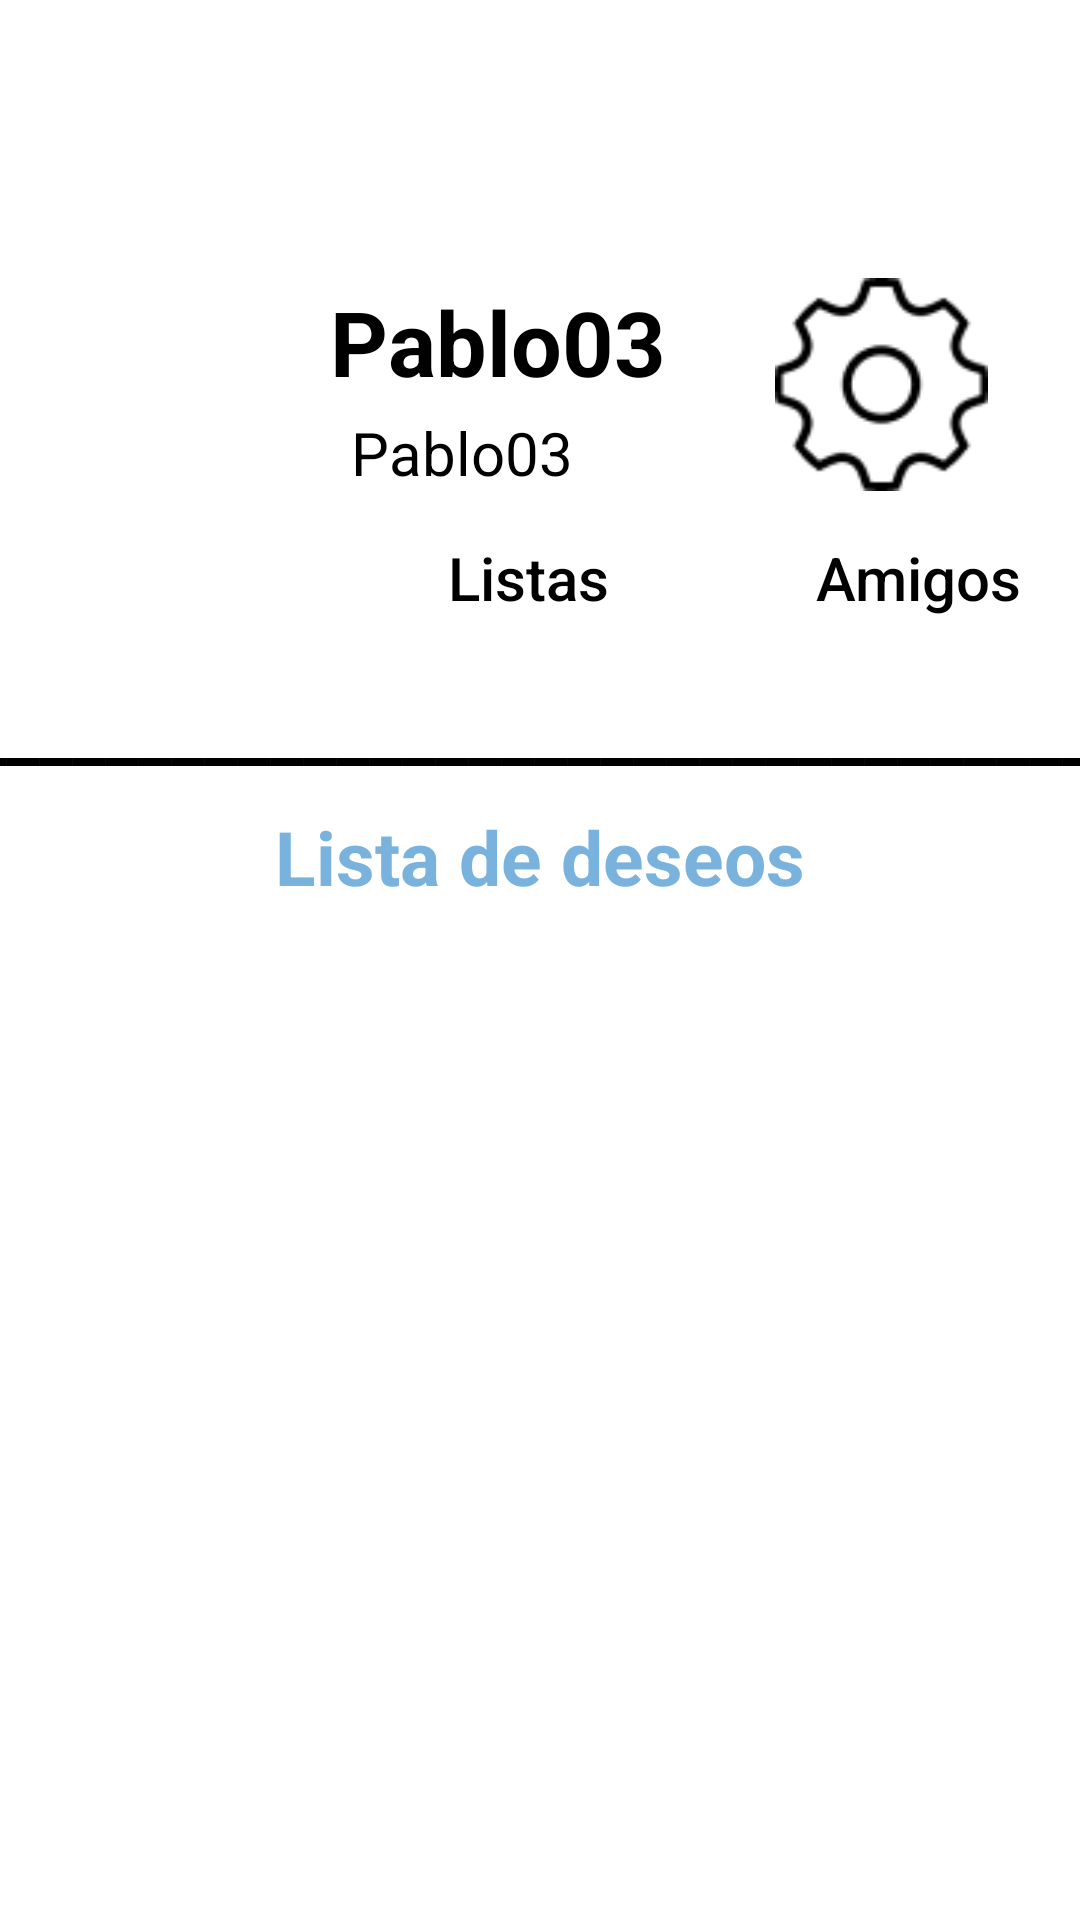

Android layout source for this screen:
<!-- AndroidManifest.xml: application theme Theme.NewSocialGift -->
<!-- res/layout/fragment_profile.xml -->
<?xml version="1.0" encoding="utf-8"?>
<FrameLayout xmlns:app="http://schemas.android.com/apk/res-auto"
    xmlns:tools="http://schemas.android.com/tools"
    android:id="@+id/container"
    android:layout_width="match_parent"
    android:layout_height="match_parent"
    xmlns:android="http://schemas.android.com/apk/res/android">

    <androidx.constraintlayout.widget.ConstraintLayout
        android:layout_width="match_parent"
        android:layout_height="match_parent"
        android:windowSoftInputMode="adjustPan"
        tools:context=".activities.EditProfile">

        <FrameLayout
            android:id="@+id/fragment_container"
            android:layout_width="323dp"
            android:layout_height="66dp"
            android:layout_weight="1"
            app:layout_constraintBottom_toBottomOf="parent"
            app:layout_constraintEnd_toEndOf="parent"
            app:layout_constraintHorizontal_bias="0.181"
            app:layout_constraintStart_toStartOf="parent"
            app:layout_constraintTop_toTopOf="parent"
            app:layout_constraintVertical_bias="0.024"
            tools:ignore="MissingConstraints" />

        

        <ImageView
            android:id="@+id/profileImage"
            android:layout_width="120dp"
            android:layout_height="115dp"
            android:src="@drawable/defaultprofilephoto"
            app:layout_constraintBottom_toBottomOf="parent"
            app:layout_constraintEnd_toEndOf="parent"
            app:layout_constraintHorizontal_bias="0.0"
            app:layout_constraintStart_toStartOf="parent"
            app:layout_constraintTop_toTopOf="parent"
            app:layout_constraintVertical_bias="0.159" />


        <TextView
            android:id="@+id/username"
            style="@style/DefaultTextView"
            android:layout_width="wrap_content"
            android:layout_height="wrap_content"
            android:text="Pablo03"
            android:textSize="30dp"
            app:layout_constraintBottom_toBottomOf="parent"
            app:layout_constraintEnd_toEndOf="parent"
            app:layout_constraintHorizontal_bias="0.444"
            app:layout_constraintStart_toStartOf="parent"
            app:layout_constraintTop_toTopOf="parent"
            app:layout_constraintVertical_bias="0.156" />

        <TextView
            android:id="@+id/userlastname"
            style="@style/DefaultTextView"
            android:layout_width="wrap_content"
            android:layout_height="wrap_content"
            android:text="Pablo03"
            android:textSize="20dp"
            android:textStyle="normal"
            app:layout_constraintBottom_toBottomOf="parent"
            app:layout_constraintEnd_toEndOf="parent"
            app:layout_constraintHorizontal_bias="0.409"
            app:layout_constraintStart_toStartOf="parent"
            app:layout_constraintTop_toTopOf="parent"
            app:layout_constraintVertical_bias="0.224" />

        <Button
            android:id="@+id/moreOptionsButton"
            android:layout_width="71dp"
            android:layout_height="71dp"
            android:background="@drawable/configuration"
            app:layout_constraintBottom_toBottomOf="parent"
            app:layout_constraintEnd_toEndOf="parent"
            app:layout_constraintHorizontal_bias="0.894"
            app:layout_constraintStart_toStartOf="parent"
            app:layout_constraintTop_toTopOf="parent"
            app:layout_constraintVertical_bias="0.163" />

        <Button
            android:id="@+id/friendsButton"
            style="@style/TransparentButton"
            android:layout_width="wrap_content"
            android:layout_height="wrap_content"
            android:text="Amigos"
            android:textColor="#000"
            android:textSize="20dp"
            android:textStyle="normal"
            app:layout_constraintBottom_toBottomOf="parent"
            app:layout_constraintEnd_toEndOf="parent"
            app:layout_constraintHorizontal_bias="0.963"
            app:layout_constraintStart_toStartOf="parent"
            app:layout_constraintTop_toTopOf="parent"
            app:layout_constraintVertical_bias="0.285" />

        <TextView
            android:id="@+id/wishlistsNumber"
            style="@style/DefaultTextView"
            android:layout_width="wrap_content"
            android:layout_height="wrap_content"
            app:layout_constraintBottom_toBottomOf="parent"
            app:layout_constraintEnd_toEndOf="parent"
            app:layout_constraintHorizontal_bias="0.347"
            app:layout_constraintStart_toStartOf="parent"
            app:layout_constraintTop_toTopOf="parent"
            app:layout_constraintVertical_bias="0.289" />

        <Button
            android:id="@+id/wishlistsButton"
            style="@style/TransparentButton"
            android:layout_width="wrap_content"
            android:layout_height="wrap_content"
            android:text="Listas"
            android:textColor="#000"
            android:textSize="20dp"
            android:textStyle="normal"
            app:layout_constraintBottom_toBottomOf="parent"
            app:layout_constraintEnd_toEndOf="parent"
            app:layout_constraintHorizontal_bias="0.485"
            app:layout_constraintStart_toStartOf="parent"
            app:layout_constraintTop_toTopOf="parent"
            app:layout_constraintVertical_bias="0.285" />

        <TextView
            android:id="@+id/friendsNumber"
            style="@style/DefaultTextView"
            android:layout_width="wrap_content"
            android:layout_height="wrap_content"
            app:layout_constraintBottom_toBottomOf="parent"
            app:layout_constraintEnd_toEndOf="parent"
            app:layout_constraintHorizontal_bias="0.665"
            app:layout_constraintStart_toStartOf="parent"
            app:layout_constraintTop_toTopOf="parent"
            app:layout_constraintVertical_bias="0.289" />

        <TextView
            android:id="@+id/barra_horizontal"
            style="@style/DefaultTextView"
            android:layout_width="386dp"
            android:layout_height="wrap_content"
            android:text="__________________________________"
            app:layout_constraintBottom_toBottomOf="parent"
            app:layout_constraintEnd_toEndOf="parent"
            app:layout_constraintHorizontal_bias="0.36"
            app:layout_constraintStart_toStartOf="parent"
            app:layout_constraintTop_toTopOf="parent"
            app:layout_constraintVertical_bias="0.373" />

        <androidx.recyclerview.widget.RecyclerView
            android:id="@+id/recyclerView"
            android:layout_width="match_parent"
            android:layout_height="281dp"
            android:clipToPadding="false"
            android:padding="4dp"
            android:scrollbars="vertical"
            app:layout_constraintBottom_toBottomOf="parent"
            app:layout_constraintTop_toTopOf="parent"
            app:layout_constraintVertical_bias="0.835"
            tools:ignore="MissingConstraints"
            tools:layout_editor_absoluteX="0dp" />

        <TextView
            android:id="@+id/wishlistsTextView"
            style="@style/TransparentButton"
            android:layout_width="wrap_content"
            android:layout_height="wrap_content"
            android:text="Lista de deseos"
            android:textSize="25dp"
            app:layout_constraintBottom_toBottomOf="parent"
            app:layout_constraintEnd_toEndOf="parent"
            app:layout_constraintStart_toStartOf="parent"
            app:layout_constraintTop_toTopOf="parent"
            app:layout_constraintVertical_bias="0.443" />


    </androidx.constraintlayout.widget.ConstraintLayout>
</FrameLayout>
<!-- resources referenced by this layout -->
<resources>
  <!-- drawable configuration: png bitmap (drawable, 2869 bytes) -->
  <style name="DefaultTextView">
          <item name="android:textSize">25dp</item>
          <item name="android:textStyle">bold</item>
          <item name="android:textColor">#000000</item>
      </style>
  <style name="TransparentButton">
          <item name="android:text">@string/registerbutton</item>
          <item name="android:textAllCaps">false</item>
          <item name="android:textColor">#79B2DD</item>
          <item name="android:textSize">30dp</item>
          <item name="android:textStyle">bold</item>
          <item name="android:background">@android:color/transparent</item>
      </style>
  <style name="Theme.NewSocialGift" parent="Theme.MaterialComponents.DayNight.NoActionBar">
          
          <item name="colorPrimaryVariant">@color/purple_700</item>
          <item name="colorOnPrimary">@color/white</item>
          
          <item name="colorSecondary">@color/teal_200</item>
          <item name="colorSecondaryVariant">@color/teal_700</item>
          <item name="colorOnSecondary">@color/black</item>
          
          <item name="android:statusBarColor">?attr/colorPrimaryVariant</item>
          
      </style>
  <string name="registerbutton">Register</string>
  <color name="purple_700">#FF3700B3</color>
  <color name="white">#FFFFFFFF</color>
  <color name="teal_200">#FF03DAC5</color>
  <color name="teal_700">#FF018786</color>
  <color name="black">#FF000000</color>
</resources>
